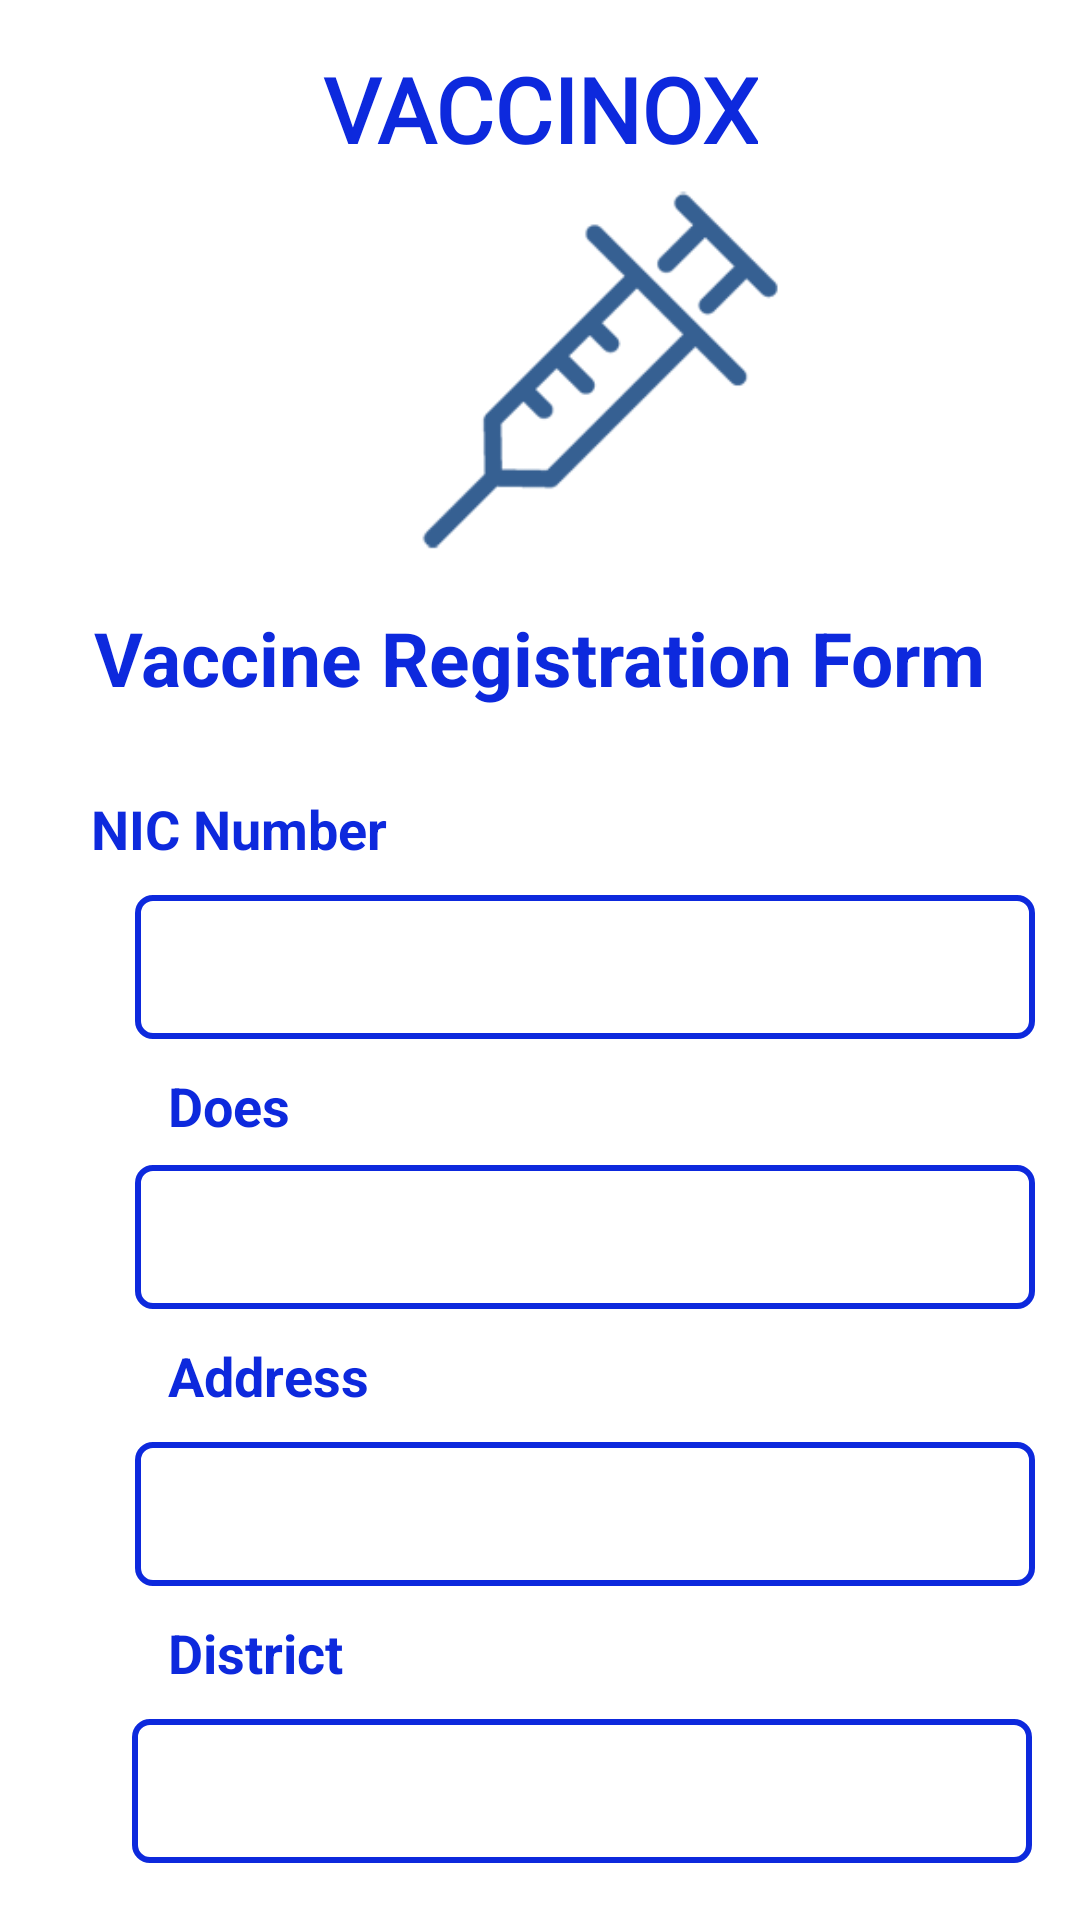

Here is an Android app screen rendered from its layout file. Give the layout XML and the strings, colors and styles it references.
<!-- AndroidManifest.xml: application theme Theme.VaccineCenter -->
<!-- res/layout/activity_apply_center_one.xml -->
<?xml version="1.0" encoding="utf-8"?>
<androidx.constraintlayout.widget.ConstraintLayout xmlns:android="http://schemas.android.com/apk/res/android"
    xmlns:app="http://schemas.android.com/apk/res-auto"
    xmlns:tools="http://schemas.android.com/tools"
    android:layout_width="match_parent"
    android:layout_height="match_parent"
    tools:context=".ApplyCenterOne">


    <TextView
        android:id="@+id/textView"
        android:layout_width="wrap_content"
        android:layout_height="wrap_content"
        android:layout_marginStart="133dp"
        android:layout_marginTop="16dp"
        android:layout_marginEnd="133dp"
        android:gravity="center"
        android:text="@string/vaccinox"
        android:textColor="@color/background"
        android:textSize="30sp"
        app:layout_constraintEnd_toEndOf="parent"
        app:layout_constraintStart_toStartOf="parent"
        app:layout_constraintTop_toTopOf="parent"
        android:textStyle="bold"
        android:fontFamily="@font/aclonica"/>

    <ImageView
        android:id="@+id/imageView"
        android:layout_width="145dp"
        android:layout_height="125dp"
        android:layout_marginStart="134dp"
        android:layout_marginTop="5dp"
        android:layout_marginEnd="132dp"
        android:contentDescription="img"
        app:layout_constraintEnd_toEndOf="parent"
        app:layout_constraintHorizontal_bias="0.0"
        app:layout_constraintStart_toStartOf="parent"
        app:layout_constraintTop_toBottomOf="@+id/textView"
        app:srcCompat="@drawable/vaccine_icon" />

    <TextView
        android:id="@+id/textView2"
        android:layout_width="wrap_content"
        android:layout_height="wrap_content"
        android:layout_marginStart="56dp"
        android:layout_marginTop="16dp"
        android:layout_marginEnd="57dp"
        android:gravity="center_horizontal"
        android:text="Vaccine Registration Form"
        android:textColor="@color/background"
        android:textSize="25sp"
        android:textStyle="bold"
        app:layout_constraintEnd_toEndOf="parent"
        app:layout_constraintStart_toStartOf="parent"
        app:layout_constraintTop_toBottomOf="@+id/imageView" />

    <TextView
        android:id="@+id/textView3"
        android:layout_width="wrap_content"
        android:layout_height="wrap_content"
        android:layout_marginStart="56dp"
        android:layout_marginTop="28dp"
        android:layout_marginEnd="257dp"
        android:text="NIC Number"
        android:textColor="@color/background"
        android:textSize="18sp"
        android:textStyle="bold"
        app:layout_constraintEnd_toEndOf="parent"
        app:layout_constraintStart_toStartOf="parent"
        app:layout_constraintTop_toBottomOf="@+id/textView2" />

    <EditText
        android:id="@+id/NICNumber"
        android:layout_width="300dp"
        android:layout_height="48dp"
        android:layout_marginStart="45dp"
        android:layout_marginTop="10dp"
        android:background="@drawable/bg_one_design"
        android:ems="10"
        android:inputType="number"
        android:textAlignment="5"
        android:textSize="18sp"
        android:textStyle="bold"
        app:layout_constraintStart_toStartOf="parent"
        app:layout_constraintTop_toBottomOf="@+id/textView3"
        tools:ignore="SpeakableTextPresentCheck,SpeakableTextPresentCheck,SpeakableTextPresentCheck" />

    <TextView
        android:id="@+id/textView4"
        android:layout_width="wrap_content"
        android:layout_height="wrap_content"
        android:layout_marginStart="56dp"
        android:layout_marginTop="10dp"
        android:layout_marginEnd="257dp"
        android:text="Does"
        android:textColor="@color/background"
        android:textSize="18sp"
        android:textStyle="bold"
        app:layout_constraintEnd_toEndOf="parent"
        app:layout_constraintHorizontal_bias="0.0"
        app:layout_constraintStart_toStartOf="parent"
        app:layout_constraintTop_toBottomOf="@+id/NICNumber" />

    <EditText
        android:id="@+id/does"
        android:layout_width="300dp"
        android:layout_height="48dp"
        android:layout_marginStart="45dp"
        android:layout_marginTop="100dp"
        android:background="@drawable/bg_one_design"
        android:ems="10"
        android:inputType="number"
        android:textAlignment="5"
        android:textSize="18sp"
        android:textStyle="bold"
        app:layout_constraintStart_toStartOf="parent"
        app:layout_constraintTop_toBottomOf="@+id/textView3"
        tools:ignore="SpeakableTextPresentCheck,SpeakableTextPresentCheck,SpeakableTextPresentCheck" />


    <TextView
        android:id="@+id/textView5"
        android:layout_width="wrap_content"
        android:layout_height="wrap_content"
        android:layout_marginStart="56dp"
        android:layout_marginTop="10dp"
        android:layout_marginEnd="257dp"
        android:text="Address"
        android:textColor="@color/background"
        android:textSize="18sp"
        android:textStyle="bold"
        app:layout_constraintEnd_toEndOf="parent"
        app:layout_constraintHorizontal_bias="0.0"
        app:layout_constraintStart_toStartOf="parent"
        app:layout_constraintTop_toBottomOf="@+id/does" />

    <EditText
        android:id="@+id/address"
        android:layout_width="300dp"
        android:layout_height="48dp"
        android:layout_marginStart="45dp"
        android:layout_marginTop="10dp"
        android:background="@drawable/bg_one_design"
        android:ems="10"
        android:inputType="text"
        android:textAlignment="5"
        android:textSize="18sp"
        android:textStyle="bold"
        app:layout_constraintStart_toStartOf="parent"
        app:layout_constraintTop_toBottomOf="@+id/textView5"
        tools:ignore="SpeakableTextPresentCheck,SpeakableTextPresentCheck,SpeakableTextPresentCheck" />


    <TextView
        android:id="@+id/textView7"
        android:layout_width="wrap_content"
        android:layout_height="wrap_content"
        android:layout_marginStart="56dp"
        android:layout_marginTop="10dp"
        android:layout_marginEnd="257dp"
        android:text="District"
        android:textColor="@color/background"
        android:textSize="18sp"
        android:textStyle="bold"
        app:layout_constraintEnd_toEndOf="parent"
        app:layout_constraintHorizontal_bias="0.0"
        app:layout_constraintStart_toStartOf="parent"
        app:layout_constraintTop_toBottomOf="@+id/address" />


    <EditText
        android:id="@+id/district"
        android:layout_width="300dp"
        android:layout_height="48dp"
        android:layout_marginStart="44dp"
        android:layout_marginTop="10dp"
        android:background="@drawable/bg_one_design"
        android:ems="10"
        android:inputType="text"
        android:textAlignment="5"
        android:textSize="18sp"
        android:textStyle="bold"
        app:layout_constraintStart_toStartOf="parent"
        app:layout_constraintTop_toBottomOf="@+id/textView7"
        tools:ignore="SpeakableTextPresentCheck,SpeakableTextPresentCheck,SpeakableTextPresentCheck" />

    <Button
        android:id="@+id/buttonNext"
        android:layout_width="wrap_content"
        android:layout_height="wrap_content"
        android:layout_marginTop="25dp"
        android:layout_marginEnd="72dp"
        android:text="Next"
        android:textSize="20dp"
        android:textStyle="bold"
        app:layout_constraintEnd_toEndOf="parent"
        app:layout_constraintTop_toBottomOf="@+id/district" />


</androidx.constraintlayout.widget.ConstraintLayout>
<!-- resources referenced by this layout -->
<resources>
  <color name="background">#0D29DD</color>
  <!-- drawable bg_one_design (drawable) -->
  <shape xmlns:android="http://schemas.android.com/apk/res/android"
  
      android:shape="rectangle">
  
      <corners
          android:bottomLeftRadius="5dp"
          android:bottomRightRadius="5dp"
          android:topLeftRadius="5dp"
          android:topRightRadius="5dp"/>
      <stroke
          android:width="2dp"
          android:color="@color/background"/>
  
  </shape>
  <!-- drawable vaccine_icon: png bitmap (drawable, 7708 bytes) -->
  <string name="vaccinox">VACCINOX</string>
  <style name="Theme.VaccineCenter" parent="Theme.MaterialComponents.Light.NoActionBar">
          
          <item name="colorPrimary">@color/purple_500</item>
          <item name="colorPrimaryVariant">@color/purple_700</item>
          <item name="colorOnPrimary">@color/white</item>
          
          <item name="colorSecondary">@color/teal_200</item>
          <item name="colorSecondaryVariant">@color/teal_700</item>
          <item name="colorOnSecondary">@color/black</item>
          
          <item name="android:statusBarColor" tools:targetApi="l">@color/white</item>
          <item name="android:windowLightStatusBar" tools:targetApi="m">true</item>
          
      </style>
  <color name="purple_500">#FF6200EE</color>
  <color name="purple_700">#FF3700B3</color>
  <color name="white">#FFFFFFFF</color>
  
      //onboarding colors
  <color name="teal_200">#FF03DAC5</color>
  <color name="teal_700">#FF018786</color>
  <color name="black">#FF000000</color>
</resources>
